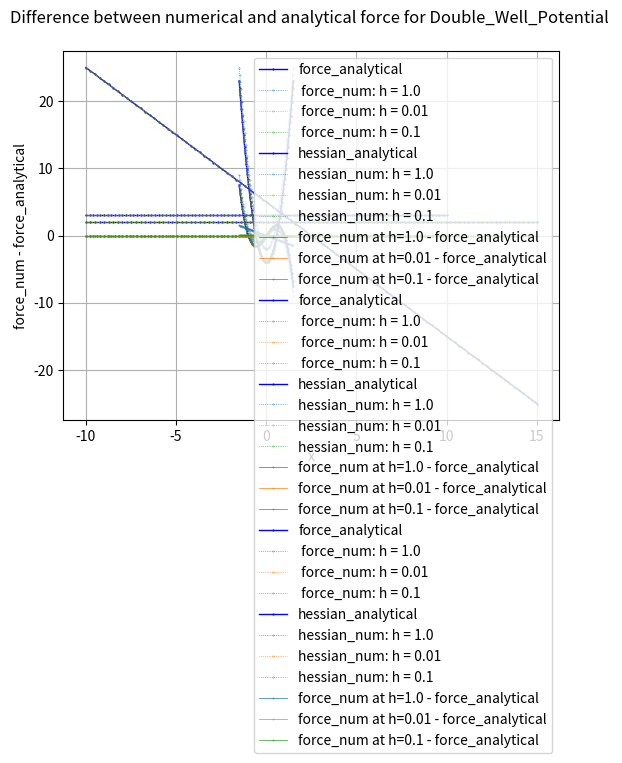

The matplotlib source for this figure:
#!/usr/bin/env python3
# -*- coding: utf-8 -*-
"""
Created on Sat Jan 20 07:05:58 2024

@author: bettina
"""

# -----------------------------------------
#   I M P O R T S
# -----------------------------------------
from abc import ABC, abstractmethod
import numpy as np
#import scipy.constants as const
#from scipy import integrate
#from scipy.optimize import minimize
import matplotlib.pyplot as plt


# ------------------------------------------------
# abstract class: one-dimensional potentials
# ------------------------------------------------
class D1(ABC):
    # ---------------------------------------------------------------------
    #   class initialization needs to be implemented in a child class
    #
    #   In the initialization define the parameters of the potential
    #   and the range [x_low, x_high]
    # ---------------------------------------------------------------------
    @abstractmethod
    def __init__(self, param):
        pass

    # ---------------------------------------------------------------------
    #   analytical functions that need to be implemented in a child class
    # ---------------------------------------------------------------------
    # the potential energy function
    @abstractmethod
    def potential(self, x):
        pass

    # the force, analytical expression
    @abstractmethod
    def force(self, x):
        pass

    # the Hessian matrix, analytical expression
    @abstractmethod
    def hessian(self, x):
        pass

    # -----------------------------------------------------------
    #   numerical methods that are passed to a child class
    # -----------------------------------------------------------
    # negated potential, returns - V(x)
    def negated_potential(self, x):
        """
        Calculate the negated potential energy -V(x)

        The units of V(x) are kJ/mol, following the convention in GROMACS.

        Parameters:
            - x (float): position

        Returns:
            float: negated value of the potential energy function at the given position x.
        """
        return -self.potential(x)

        # force, numerical expression via finite difference

    def force_num(self, x, h):
        """
        Calculate the force F(x) numerically via the central finit difference.
        Since the potential is one-idmensional, the force is vector with one element.

        The force is given by:
        F(x) = - [ V(x+h/2) - V(x-h/2)] / h

        The units of F(x) are kJ/(mol * nm), following the convention in GROMACS.

        Parameters:
        - x (float): position

        Returns:
            numpy array: The value of the force at the given position x , returned as vector with 1 element.
        """

        F = - (self.potential(x + h / 2) - self.potential(x - h / 2)) / h
        return np.array([F]).flatten()  # use .flatten() for shape match

    # Hessian matrix, numerical expreesion via second order finite difference
    def hessian_num(self, x, h):
        """
        Calculate the Hessian matrix H(x) numerically via the second-order central finit difference.
        Since the potential is one dimensional, the Hessian matrix has dimensions 1x1.

        The Hessian is given by:
            H(x) = [V(x+h) - 2 * V(x) + V(x-h)] / h**2

        The units of H(x) are kJ/(mol * nm * nm), following the convention in GROMACS.

        Parameters:
        - x (float): position
        - h (float): spacing of the finit different point along x

        Returns:
        numpy array: The 1x1 Hessian matrix at the given position x.

        """

        # calculate the Hessian as a float
        V_x_plus_h = self.potential(x + h)
        V_x = self.potential(x)
        V_x_minus_h = self.potential(x - h)

        H = (V_x_plus_h - 2 * V_x + V_x_minus_h) / h ** 2

        # cast Hessian as a 1x1 numpy array and return
        return np.array([[H]]).flatten()

    # nearest minimum
    def min(self, x_start):
        """
        Numerically finds the nearest minimum in the vicinity of x_start

        Parameters:
        - x_start (float): start of the minimization

        Returns:
        float: position of the minimum

        """

        # This is a convenience function.
        # It essentially calls scipy.optimize.minimize.

        # minimize returns a class OptimizeResult
        # the minimum is the class member x
        x_min = minimize(self.potential, x_start, method='BFGS').x

        # returns position of the minimum as float
        return x_min[0]

        # transition state

    def TS(self, x_start, x_end):
        """
        Numerically finds the highest maximum in the interval [x_start, x_end]

        Parameters:
        - x_start (float): position of the reactant minimum
        - x_start (float): position of the product minimum

        Returns:
        float: position of the transition state

        """

        # find the largest point in [x_start, x_end] on a grid
        x = np.linspace(x_start, x_end, 1000)
        y = self.potential(x)
        i = np.argmax(y)
        # this is our starting point for the optimization
        TS_start = x[i]

        # minimize returns a class OptimizeResult
        # the transition state is the class member x
        TS = minimize(self.negated_potential, TS_start, method='BFGS').x

        # returns position of the transition state as float
        return TS[0]

        # plotting

    def plot_force(self, x_values):
        """
        plot force_analytical and force_num over a given range of x values,for different h
        """

        dy_force = self.force(x_values)

        plt.plot(x_values, dy_force, label="force_analytical", color="blue", linewidth=1.0,linestyle='-', marker=".", markerfacecolor="k",
                 markersize=1.0)



        h_values = [ 1.0,0.01,0.1]

        for i, h in enumerate(h_values):


            dy_force_num = self.force_num(x_values, h)

            plt.plot(x_values, dy_force_num, label=f" force_num: h = {h}", color="C"+str(i), linewidth=0.5, linestyle=':', marker=".",
                     markerfacecolor="k", markersize=0.5)





        plt.title(f"Force numerical and analytical for {self.__class__.__name__} \n")

        plt.xlabel("x")
        plt.ylabel("force_num / force_analytical")
        plt.legend()
        plt.ylim()
        plt.grid()
        plt.savefig(f"Force numerical and analytical for  {self.__class__.__name__}_fig.pdf")
        plt.show()


    def plot_hessian(self,x_values):
        """

         plot hessian_analytical and hessian_numerical for x_values and different values of h

        """

        dy_hessian = self.hessian(x_values)

        plt.plot(x_values, dy_hessian, label="hessian_analytical", color="blue", linewidth=1.0, linestyle='-', marker=".",
                markerfacecolor="k",
                markersize=1.0)

        h_values = [1.0, 0.01, 0.1]

        for i, h in enumerate(h_values):
            dy_hessian_num = self.hessian_num(x_values, h)
            plt.plot(x_values, dy_hessian_num, label=f"hessian_num: h = {h}", color="C" + str(i), linewidth=0.5,
                  linestyle=':', marker=".",
                  markerfacecolor="k", markersize=0.5)

        plt.title(f"Hessian numerical and analytical for {self.__class__.__name__} \n")

        plt.xlabel("x")
        plt.ylabel("hessian_num / hessian_analytical")
        plt.legend()
        plt.ylim()
        plt.grid()
        plt.savefig(f"Hessian numerical and analytical for {self.__class__.__name__}_fig.pdf")
        plt.show()

    def plot_differences(self,x_values):
        """
        plot difference between analytical and numerical for force

        """
        h_values = [1.0,0.01,0.1]

        for i, h in enumerate(h_values):
            dy_differences=self.force_num(x_values,h) - self.force(x_values)


            plt.plot(x_values,dy_differences,label=f"force_num at h={h} - force_analytical",color="C"+str(i),linewidth=0.5,marker=".",markerfacecolor="k",markersize=0.5)
        plt.title(f"Difference between numerical and analytical force for {self.__class__.__name__} \n")

        plt.xlabel("x")
        plt.ylabel("force_num - force_analytical")
        plt.legend()
        plt.ylim()
        plt.grid()
        plt.savefig(f"force_num-force_analytical {self.__class__.__name__}_fig.pdf")
        plt.show()

# ------------------------------------------------
# child class: one-dimensional potentials
# ------------------------------------------------
class Bolhuis(D1):
    # intiialize class
    def __init__(self, param):
        """
        Initialize the class for the 1-dimensional Bolhuis potential based on the given parameters.

        Parameters:
            - param (list): a list of parameters representing:
            - param[0]: a (float) - parameter controlling the center of the quadratic term.
            - param[1]: b (float) - parameter controlling the width of the quadratic term.
            - param[2]: c (float) - parameter controlling the width of perturbation.
            - param[3]: k1 (float) - force constant of the double well. Default is 1.d
            - param[4]: k2 (float) - force constant of the linear term. Default is 0.
            - param[5]: alpha (float) - strength of the perturbation.


        Raises:
        - ValueError: If param does not have exactly 6 elements.
        """

        # Check if param has the correct number of elements
        if len(param) != 6:
            raise ValueError("param must have exactly 6 elements.")

        # Assign parameters
        self.a = param[0]
        self.b = param[1]
        self.c = param[2]
        self.k1 = param[3]
        self.k2 = param[4]
        self.alpha = param[5]

    # the potential energy function
    def potential(self, x):
        """
        Calculate the potential energy V(x) for the 1-dimensional Bolhuis potential.

        The potential energy function is given by:
        V(x) = k1 * ((x - a)**2 - b)**2 + k2 * x + alpha * np.exp(-c * (x - a)**2)

        The units of V(x) are kJ/mol, following the convention in GROMACS.

        Parameters:
            - x (float): position

        Returns:
            float: The value of the potential energy function at the given position x.
        """

        return self.k1 * ((x - self.a) ** 2 - self.b) ** 2 + self.k2 * x + self.alpha * np.exp(
            -self.c * (x - self.a) ** 2)

    # the force, analytical expression t
    def force(self, x):
        """
        Calculate the force F(x) analytically for the 1-dimensional Bolhuis potential.
        Since the potential is one-idmensional, the force is a vector with one element.

        The force is given by:
        F(x) = - dV(x) / dx
              = - 2 * k1 * ((x - a)**2 - b) * 2 * (x-a) - k2 + alpha * np.exp(-c * (x - a)**2) * c * 2 * (x - a)

        The units of F(x) are kJ/(mol * nm), following the convention in GROMACS.

        Parameters:
            - x (float): position

        Returns:
            numpy array: The value of the force at the given position x, returned as vector with 1 element.

        """

        F = - 2 * self.k1 * ((x - self.a) ** 2 - self.b) * 2 * (x - self.a) - self.k2 + self.alpha * np.exp(
            -self.c * (x - self.a) ** 2) * self.c * 2 * (x - self.a)
        return np.array([F])

    # the Hessian matrix, analytical expression
    def hessian(self, x):
        """
        Calculate the Hessian matrx H(x) analytically for the 1-dimensional Bolhuis potential.
          Since the potential is one dimensional, the Hessian matrix has dimensions 1x1.

          The Hessian is given by:
          H(x) = d^2 V(x) / dx^2
                = 12 * k1 (x - a)**2   +   4 * k1 * b   +   2 * alpha * c * [ 4 * c * (x-a)**2 - (x-a)] * exp (-c *(x-2)**2 )

          The units of H(x) are kJ/(mol * nm * nm), following the convention in GROMACS.

        Parameters:
            - x (float): position

          Returns:
              numpy array: The 1x1 Hessian matrix at the given position x.

          """

        # calculate the Hessian as a float
        H = 12 * self.k1 * (x - self.a) ** 2 - 4 * self.k1 * self.b + 2 * self.alpha * self.c * (
                    2 * self.c * (x - self.a) ** 2 - 1) * np.exp(-self.c * (x - self.a) ** 2)

        # cast Hessian as a 1x1 numpy array and return
        return np.array([[H]])


# ---------------------------------------------
# child class: one-dimensional potentials
# ------------------------------------------------
class Linear_Potential(D1):
    # initialize class
    def __init__(self, param):
        """
        Initialize the class for the 1-dimensional Linear potential based on the given parameters.
        parameters:
          - param (list): a list of parameters representing:
          - param[0]: c (float) -parameter controlling the steepness of the line
          - param[1]: m (float) _parameter giving the y-intercept
        """
        # assign parameters
        self.c = param[0]
        self.m = param[1]

    def potential(self, x):
        """
        calculate the linear potential energy V(x),
        The function is given by:
        V(x) = m * x + c
        parameters:

            x:position

        Returns:linear potential for all x

        """

        return self.m * x + self.c

    def force(self, x):
        """
        Calculate the force F(x) analytically for Linear potential
        The force is given by:
        F(x) = - dV(x) / dx
             = - m
        parameters:
                x: position

        Returns:numpy array: The value of the force at the given position x

        """
        if isinstance(x, float) or isinstance(x, int):
            return -1 * self.m
        else:
            # you are allowed to input x as an array, in this case the return is an array the same shape as x
            return np.full(x.shape, -1 * self.m)

    def hessian(self, x):
        if isinstance(x, float) or isinstance(x, int):
            return 0
        else:
            # you are allowed to input x as an array, in this case the return is an array the same shape as x
            return np.full(x.shape, 0)


# ------------------------------------------------------
# child class: one-dimensional potentials
# ------------------------------------------------------

class Quadratic_Potential(D1):

    def __init__(self, param):

        """
        Initialize the class for the 1-dimensional Quadratic potential based on the given parameters.
        parameters:
             - param (list): a list of parameters representing:
             - param[0]: a (float) - controlling width of parabola
             - param[1]: b (float) - controlling horizontal displacement of parabola
             - param[2]: c (float) - controlling the vertical displacement if parabola

        """
        # assign parameters
        self.a = param[0]
        self.b = param[1]
        self.c = param[2]

    def potential(self, x):
        """
        calculate the quadratic potential energy V(x),
        The function is given by:
        V(x) = a * x ** 2 * b * x + c
        parameters:
                x:position

        Returns:Quadratic potential for all x

        """

        return self.a * x ** 2 + self.b * x + self.c

    def force(self, x):
        """
        Calculate the force F(x) analytically for Quadratic potential
            The force is given by:
            F(x) = - dV(x) / dx
                 = - (2 * a * x + b)
            parameters:
                    x: position

        Returns:numpy array: The value of the force at the given position x

        """

        return -1 * (self.a * 2 * x + self.b)

    def hessian(self, x):
        """
        Calculate the Hessian matrx H(x) analytically for the 1-dimensional quadratic potential.
        Since the potential is one dimensional, the Hessian matrix has dimensions 1x1.

        The Hessian is given by:
        H(x) = d^2 V(x) / dx^2
             =  2 * self.a



        Parameters:
            - x (float): position


        """

        if isinstance(x, float) or isinstance(x, int):
            return 2 * self.a
        else:
            # you are allowed to input x as an array, in this case the return is an array the same shape as x
            return np.full(x.shape, 2 * self.a)


# -----------------------------------------------
# child class: one-dimensional potentials
# -----------------------------------------------
class Double_Well_Potential:
    pass


class Double_Well_Potential(D1):

    def __init__(self, param):
        """
        Initialize the class for the 1-dimensional Double well potential based on the given parameters.
        parameters:
          - param (list): a list of parameters representing:
          - param[0]: a (float) - controlling steepness of the wells
          - param[1]: b (float) - controlling  width and height of barrier between the wells
          - param[2]: c (float) - controlling the vertical shift of potential

        """

        # assign parameters
        self.a = param[0]
        self.b = param[1]
        self.c = param[2]

    def potential(self, x):
        """

        calculate the Double Well potential energy V(x),
        The function is given by:
        V(x) = a * x^^4 - b * x^2 + c
        parameters:
                x:position

        Returns:Double well potential for all x
        """

        return self.a * x ** 4 - self.b * x ** 2 + self.c

    def force(self, x):
        """
        Calculate the force F(x) analytically for Double Well  potential
        The force is given by:
        F(x) = - dV(x) / dx
             = - (4 * a * x ^ 3 - 2 * b * x)
        parameters:
             x: position
        Returns:numpy array: The value of the force at the given position x

        """

        return -1 * (self.a * 4 * x ** 3 - self.b * 2 * x)

    def hessian(self, x):
        """
        Calculate the Hessian matrx H(x) analytically for the 1-dimensional quadratic potential.
        Since the potential is one dimensional, the Hessian matrix has dimensions 1x1.

        The Hessian is given by:
        H(x) = d^2 V(x) / dx^2
             = 12 * x **2 * self.a - 2 * self.b



        Parameters:
             - x (float): position


        """

        return 12 * x ** 2 * self.a - 2 * self.b

        # ----------------------------
linear = Linear_Potential((2, -3))# linear potential with m=2,c=-3
linear.plot_force(np.linspace(-10,10,100))
linear.plot_hessian(np.linspace(-10,10,100))
linear.plot_differences(np.linspace(-10,10,100))
quadratic = Quadratic_Potential((1, -5, 6))  # Quadratic potential with a=1, b=-5, c=6
quadratic.plot_force(np.linspace(-10,15,100))
quadratic.plot_hessian(np.linspace(-10,15,100))
quadratic.plot_differences(np.linspace(-10,15,100))
doublewell = Double_Well_Potential((1,2,-19))#double well potential with a=1,b=2,c=-1
doublewell.plot_force(np.linspace(-1.5,1.5,100))
doublewell.plot_hessian(np.linspace(-1.5,1.5,100))
doublewell.plot_differences(np.linspace(-1.5,1.5,100))
